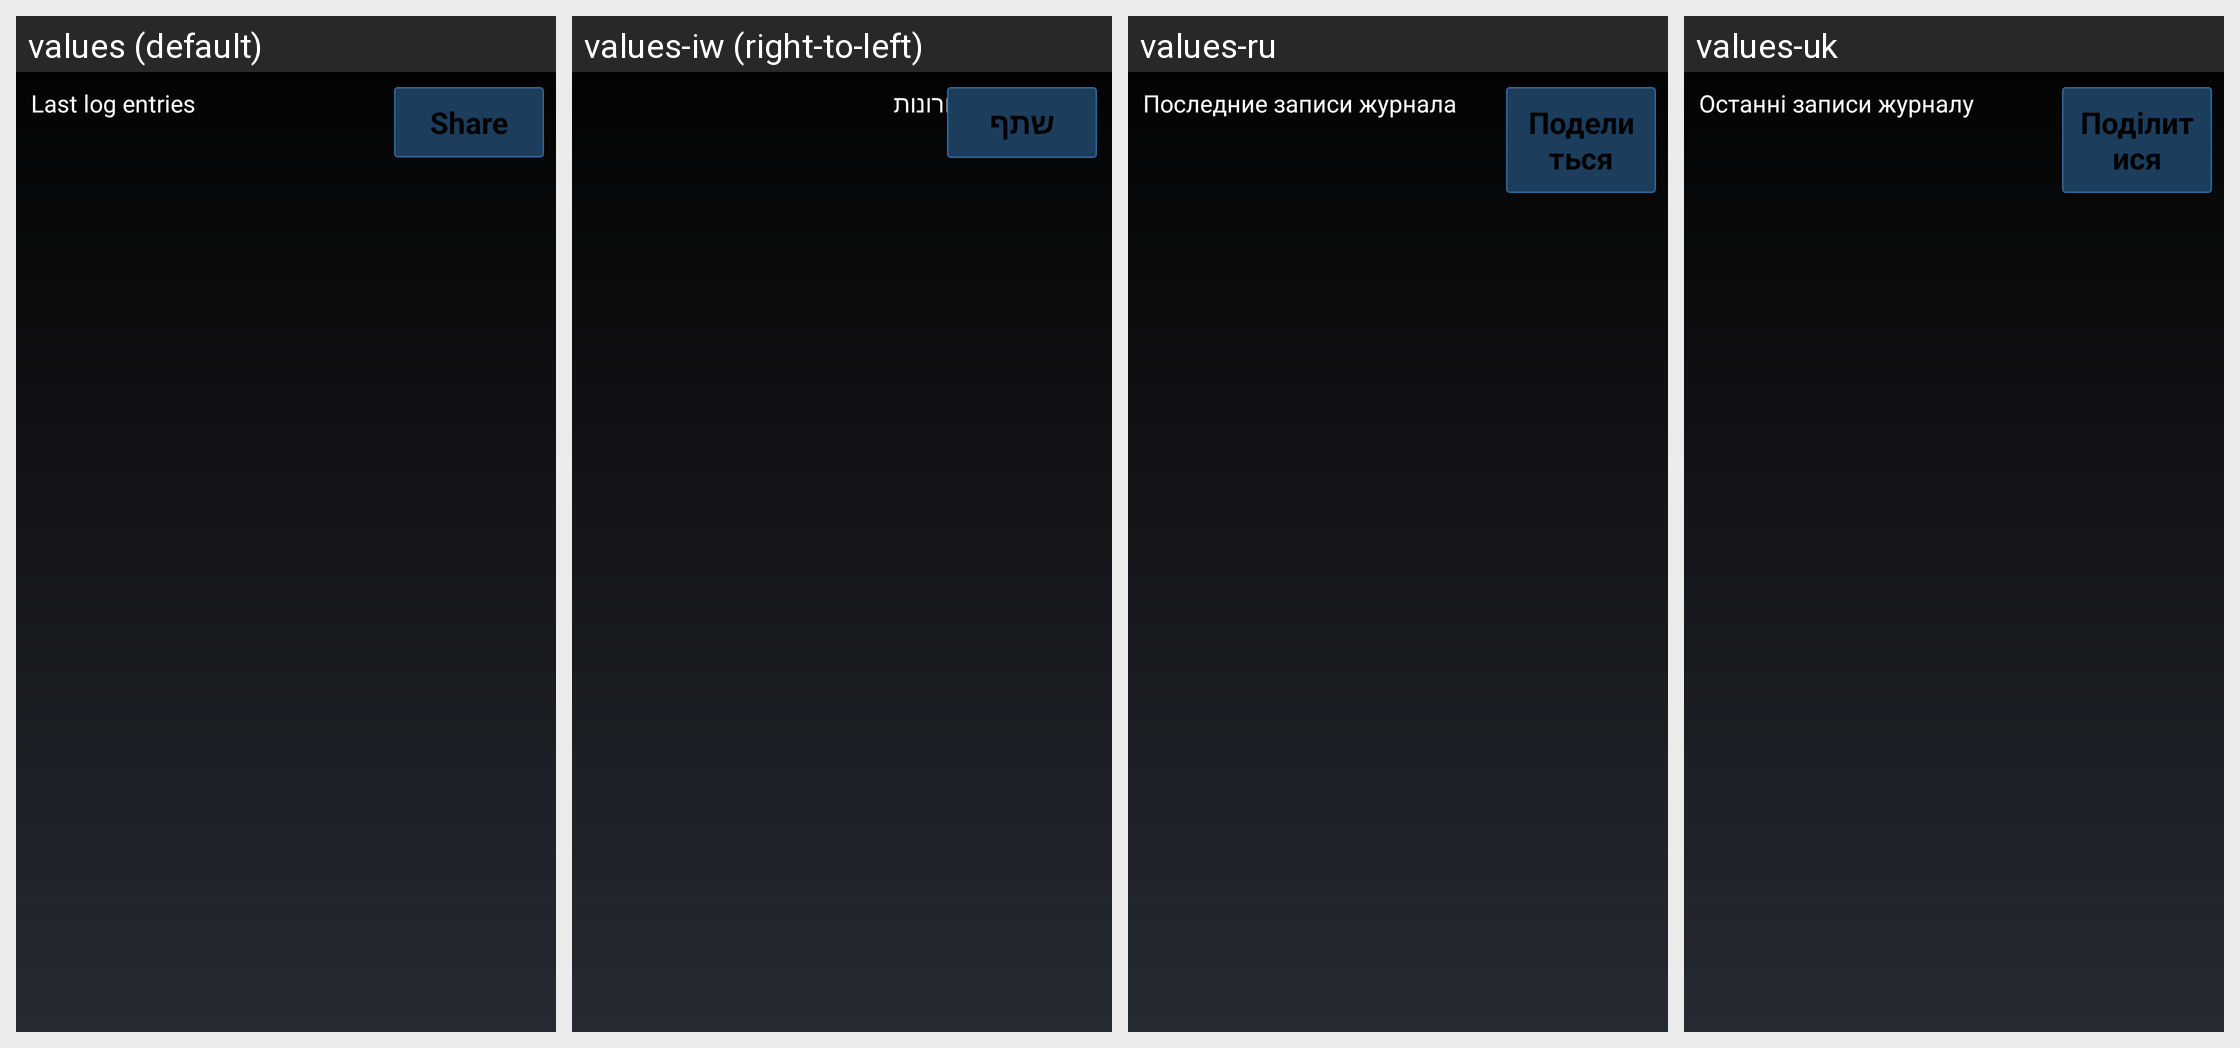

Translations of the strings shown on this Android screen, per locale in the grid:
Android screen res/layout/show_logs_activity.xml rendered under 4 locales, left to right: values (default), values-iw (right-to-left), values-ru, values-uk. Device: Nexus 5 (rendered at 1080×1920; each locale shown at half size, 540×960, under a caption strip naming it); theme MyceliumModern.
Other locales in the repository, not shown: values-az, values-bg, values-cs, values-da, values-de, values-el, values-es, values-fil, values-fr, values-in, values-it, values-ja, values-ko, values-nl, values-pl, values-pt, values-ro, values-sk, values-sl, values-sq, values-sv, values-tr, values-vi, values-zh, values-zh-rTW.
Strings drawn on this screen, with the default value and each locale's value (text and hints the layout hard-codes, and strings that could not be matched under every locale, appear in the picture but are not listed):

last_log_entries
  values: Last log entries
  values-iw: רשומות יומן אחרונות
  values-ru: Последние записи журнала
  values-uk: Останні записи журналу

share
  values: Share
  values-iw: שתף
  values-ru: Поделиться
  values-uk: Поділитися
